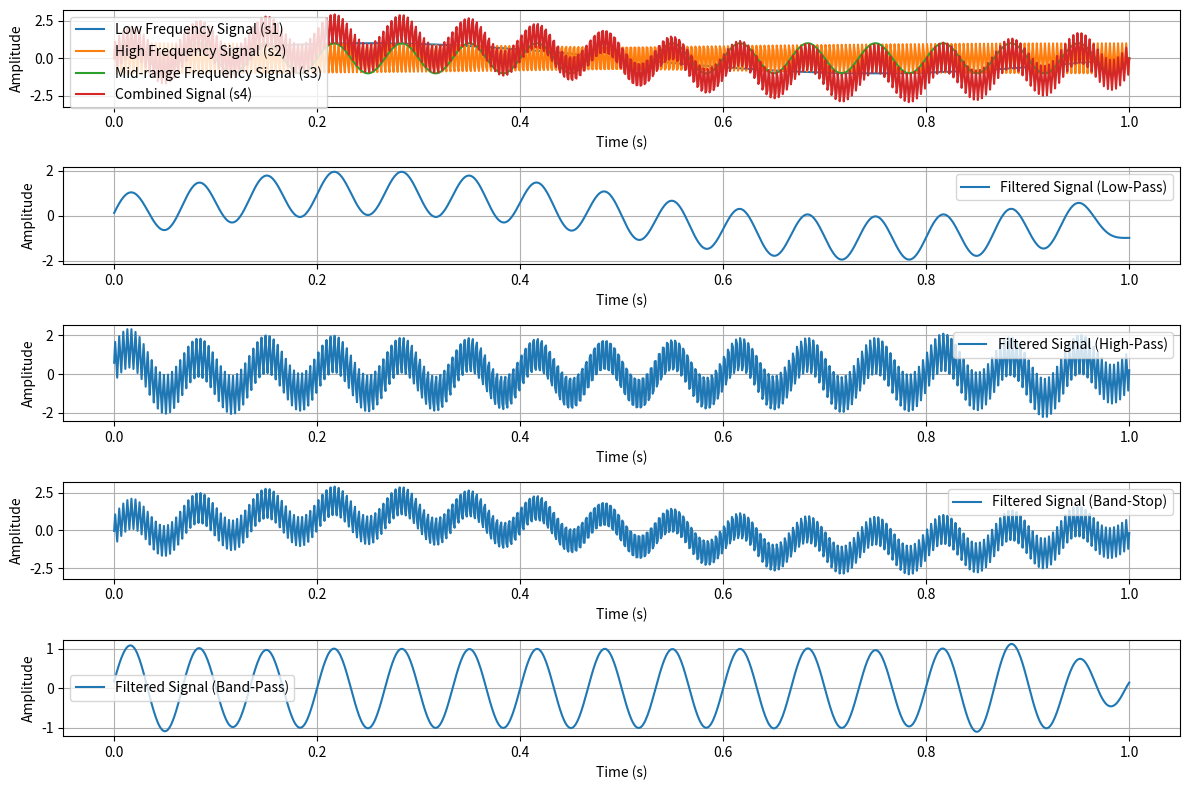
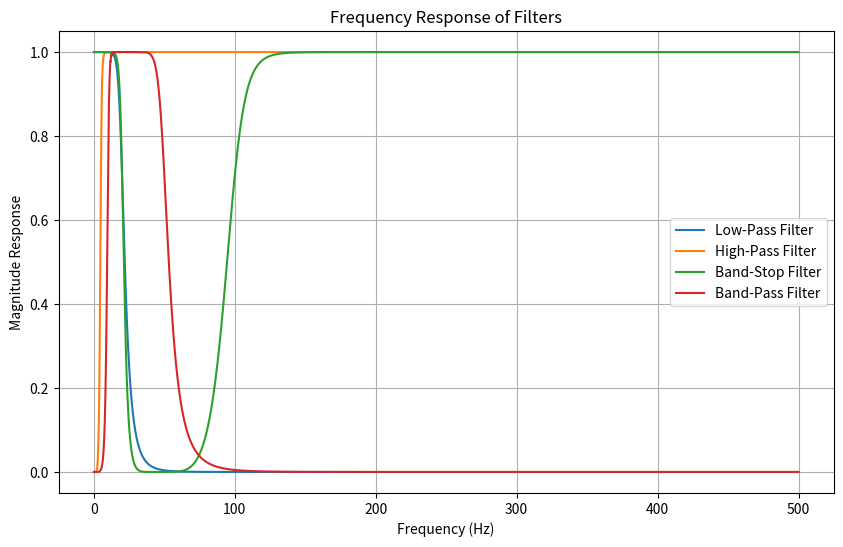

Recreate these plots in Python, in order.
import numpy as np
import matplotlib.pyplot as plt
from scipy.signal import butter, filtfilt, freqz

# Define the time vector for the signals
t = np.linspace(0, 1, 1000)
# Define the low-frequency signal (s1), high-frequency signal (s2), and mid-range frequency signal (s3)
s1 = np.sin(2 * np.pi * 1 * t)  # Low frequency signal (1Hz)
s2 = np.sin(2 * np.pi * 250 * t)  # High frequency signal (250Hz)
s3 = np.sin(2 * np.pi * 15 * t)  # Mid-range frequency signal (15Hz)
# Combine the signals to create s4
s4 = s1 + s2 + s3
# Define the sampling rate and Nyquist frequency
sampling_rate = 1000  # Hz
nyquist_freq = 0.5 * sampling_rate
# Cutoff frequencies for different filters
lowpass_cutoff = 20  # Low-pass filter cutoff frequency (in Hz)
highpass_cutoff = 5  # High-pass filter cutoff frequency (in Hz)
bandstop_low_cutoff = 20  # Band-stop filter lower cutoff frequency (in Hz)
bandstop_high_cutoff = 100  # Band-stop filter higher cutoff frequency (in Hz)
bandpass_low_cutoff = 10  # Band-pass filter lower cutoff frequency (in Hz)
bandpass_high_cutoff = 50  # Band-pass filter higher cutoff frequency (in Hz)

# Design low-pass filter
low_b, low_a = butter(N=6, Wn=lowpass_cutoff/nyquist_freq, btype='low', analog=False)
# Design high-pass filter
high_b, high_a = butter(N=6, Wn=highpass_cutoff/nyquist_freq, btype='high', analog=False)
# Design band-stop filter
bandstop_b,bandstop_a=butter(N=6,Wn=[bandstop_low_cutoff/nyquist_freq,bandstop_high_cutoff/nyquist_freq],btype='bandstop', analog=False)
# Design band-pass filter
bandpass_b,bandpass_a=butter(N=6,Wn=[bandpass_low_cutoff/nyquist_freq,bandpass_high_cutoff/nyquist_freq],btype='bandpass', analog=False)

# Apply filters to the signals
low_filtered_signal = filtfilt(low_b, low_a, s4)
high_filtered_signal = filtfilt(high_b, high_a, s4)
bandstop_filtered_signal = filtfilt(bandstop_b, bandstop_a, s4)
bandpass_filtered_signal = filtfilt(bandpass_b, bandpass_a, s4)

# Frequency response of the filters
w_low, h_low = freqz(low_b, low_a, worN=8000)
magnitude_response_low = np.abs(h_low)
w_high, h_high = freqz(high_b, high_a, worN=8000)
magnitude_response_high = np.abs(h_high)
w_bandstop, h_bandstop = freqz(bandstop_b, bandstop_a, worN=8000)
magnitude_response_bandstop = np.abs(h_bandstop)
w_bandpass, h_bandpass = freqz(bandpass_b, bandpass_a, worN=8000)
magnitude_response_bandpass = np.abs(h_bandpass)

# Plot the original and filtered signals
plt.figure(figsize=(12, 8))
plt.subplot(5, 1, 1)
plt.plot(t, s1, label='Low Frequency Signal (s1)')
plt.plot(t, s2, label='High Frequency Signal (s2)')
plt.plot(t, s3, label='Mid-range Frequency Signal (s3)')
plt.plot(t, s4, label='Combined Signal (s4)')
plt.xlabel('Time (s)')
plt.ylabel('Amplitude')
plt.legend()
plt.grid(True)
plt.subplot(5, 1, 2)
plt.plot(t, low_filtered_signal, label='Filtered Signal (Low-Pass)')
plt.xlabel('Time (s)')
plt.ylabel('Amplitude')
plt.legend()
plt.grid(True)

plt.subplot(5, 1, 3)
plt.plot(t, high_filtered_signal, label='Filtered Signal (High-Pass)')
plt.xlabel('Time (s)')
plt.ylabel('Amplitude')
plt.legend()
plt.grid(True)
plt.subplot(5, 1, 4)
plt.plot(t, bandstop_filtered_signal, label='Filtered Signal (Band-Stop)')
plt.xlabel('Time (s)')
plt.ylabel('Amplitude')
plt.legend()
plt.grid(True)
plt.subplot(5, 1, 5)
plt.plot(t, bandpass_filtered_signal, label='Filtered Signal (Band-Pass)')
plt.xlabel('Time (s)')
plt.ylabel('Amplitude')
plt.legend()
plt.grid(True)
plt.tight_layout()
plt.show()

# Plot the frequency responses of the filters
plt.figure(figsize=(10, 6))
plt.plot(0.5 * sampling_rate * w_low / np.pi, magnitude_response_low, label='Low-Pass Filter')
plt.plot(0.5 * sampling_rate * w_high / np.pi, magnitude_response_high, label='High-Pass Filter')
plt.plot(0.5 * sampling_rate * w_bandstop / np.pi, magnitude_response_bandstop, label='Band-Stop Filter')
plt.plot(0.5 * sampling_rate * w_bandpass / np.pi, magnitude_response_bandpass, label='Band-Pass Filter')
plt.xlabel('Frequency (Hz)')
plt.ylabel('Magnitude Response')
plt.title('Frequency Response of Filters')
plt.legend()
plt.grid(True)
plt.show()
